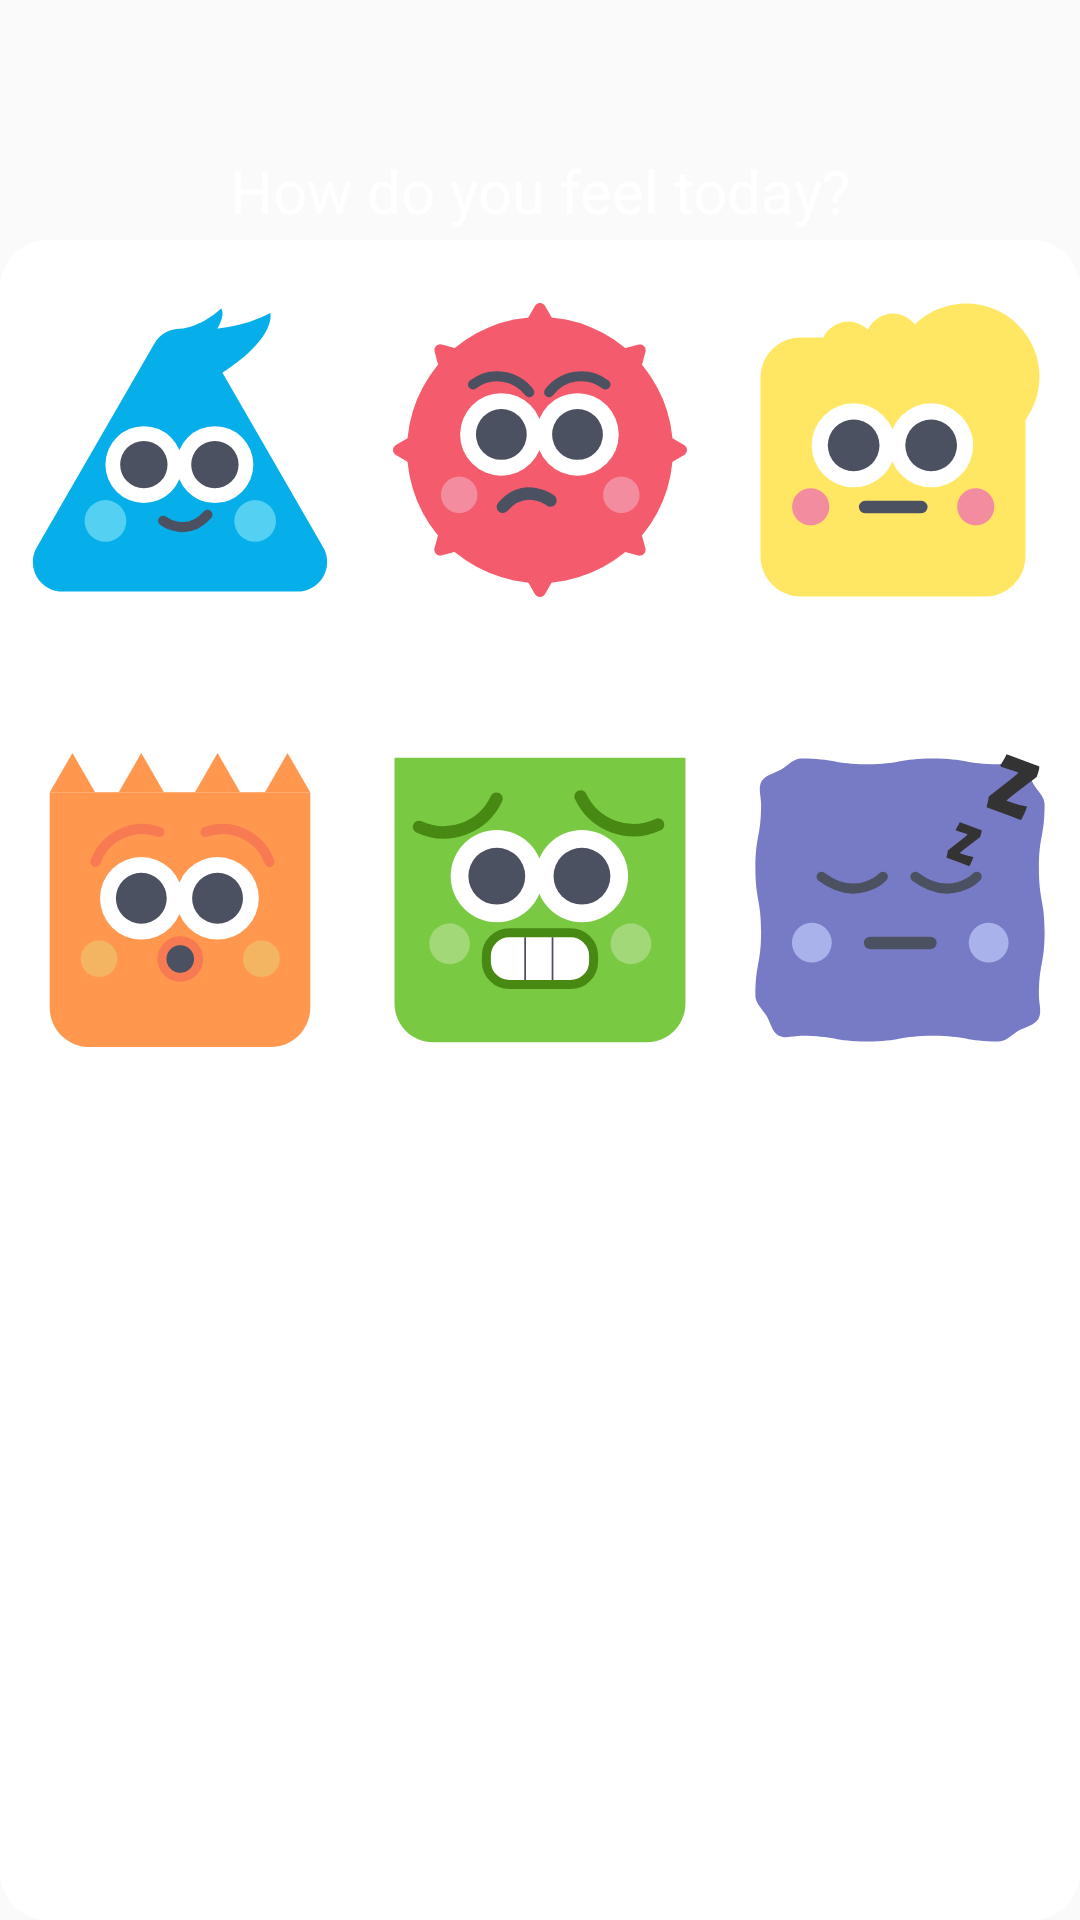

Android layout source for this screen:
<!-- AndroidManifest.xml: application theme AppTheme -->
<!-- res/layout/fragment_feelings.xml -->
<?xml version="1.0" encoding="utf-8"?>
<RelativeLayout xmlns:android="http://schemas.android.com/apk/res/android"
    android:layout_width="match_parent"
    android:layout_height="match_parent">


    <View
        android:id="@+id/view2"
        android:layout_width="wrap_content"
        android:layout_height="match_parent"
        android:layout_marginTop="80dp"
        android:background="@drawable/card_background">

    </View>

   

    <TextView
        android:id="@+id/howdoufel"
        android:layout_width="wrap_content"
        android:layout_height="wrap_content"
        android:text="How do you feel today?"
        android:layout_centerHorizontal="true"
        android:layout_marginTop="50dp"
        android:textColor="@color/white"
        android:textSize="20sp"/>

    <RelativeLayout
        android:id="@+id/relLayout1"
        android:layout_width="match_parent"
        android:layout_height="wrap_content"
        android:layout_marginTop="90dp"
        android:layout_marginBottom="50dp">

        <ImageView
            android:layout_marginTop="10dp"
            android:layout_marginLeft="10dp"
            android:layout_marginRight="10dp"
            android:layout_marginBottom="40dp"
            android:id="@+id/bluesmile"
            android:layout_width="100dp"
            android:layout_height="100dp"
            android:src="@drawable/ic_blue_smile"/>
        <ImageView
            android:id="@+id/redfrown"
            android:layout_width="100dp"
            android:layout_height="100dp"
            android:layout_toRightOf="@+id/bluesmile"
            android:layout_marginTop="10dp"
            android:layout_marginLeft="10dp"
            android:layout_marginRight="10dp"
            android:layout_marginBottom="40dp"
            android:src="@drawable/ic_red_frown"/>
        <ImageView
            android:layout_marginTop="10dp"
            android:layout_marginLeft="10dp"
            android:layout_marginRight="10dp"
            android:layout_marginBottom="40dp"
            android:id="@+id/yellowmeh"
            android:layout_width="100dp"
            android:layout_height="100dp"
            android:layout_toRightOf="@+id/redfrown"
            android:src="@drawable/ic_yellow_meh"/>
        <ImageView
            android:id="@+id/orangesurp"
            android:layout_width="100dp"
            android:layout_height="100dp"
            android:layout_below="@+id/bluesmile"
            android:layout_marginTop="10dp"
            android:layout_marginLeft="10dp"
            android:layout_marginRight="10dp"
            android:layout_marginBottom="40dp"
            android:src="@drawable/ic_surprised"/>
        <ImageView
            android:id="@+id/greennerv"
            android:layout_width="100dp"
            android:layout_height="100dp"
            android:layout_toRightOf="@+id/orangesurp"
            android:layout_below="@+id/bluesmile"
            android:layout_marginTop="10dp"
            android:layout_marginLeft="10dp"
            android:layout_marginRight="10dp"
            android:layout_marginBottom="40dp"
            android:src="@drawable/ic_nervous"/>
        <ImageView
            android:id="@+id/sleeppurp"
            android:layout_width="100dp"
            android:layout_height="100dp"
            android:layout_toRightOf="@+id/greennerv"
            android:layout_below="@+id/yellowmeh"
            android:layout_marginTop="10dp"
            android:layout_marginLeft="10dp"
            android:layout_marginRight="10dp"
            android:layout_marginBottom="40dp"
            android:src="@drawable/ic_sleepy"/>


    </RelativeLayout>

</RelativeLayout>
<!-- res/layout/center_feelings.xml (included above) -->
<merge xmlns:app="http://schemas.android.com/apk/res-auto"
    xmlns:tools="http://schemas.android.com/tools"
    xmlns:android="http://schemas.android.com/apk/res/android">

    <RelativeLayout
        android:layout_width="match_parent"
        android:layout_height="match_parent"
        android:background="@color/white">

        
        <RelativeLayout
            android:layout_width="match_parent"
            android:layout_height="wrap_content"
            android:layout_below="@id/relLayout1"
            android:id="@id/relLayout2"
            android:background="@drawable/white_gray_border_bottom">

            <RelativeLayout
                android:id="@+id/relLayout3"
                android:layout_width="match_parent"
                android:layout_height="wrap_content"
                android:layout_marginBottom="50dp">
                
                <GridView
                    android:id="@+id/emotionGridView"
                    android:layout_width="match_parent"
                    android:layout_height="wrap_content"
                    android:numColumns="3"
                    android:verticalSpacing="1dp"
                    android:horizontalSpacing="1dp"
                    android:stretchMode="columnWidth"
                    android:gravity="center">

                </GridView>

            </RelativeLayout>
        </RelativeLayout>

    </RelativeLayout>
</merge>
<!-- resources referenced by this layout -->
<resources>
  <color name="white">#ffffff</color>
  <!-- drawable card_background (drawable) -->
  <?xml version="1.0" encoding="utf-8"?>
  <shape android:shape="rectangle"
      xmlns:android="http://schemas.android.com/apk/res/android">
      <solid android:color="#ffffff"/>
      <corners android:radius="16dp" />
  
  </shape>
  <!-- drawable ic_blue_smile (drawable) -->
  <vector android:height="24dp" android:viewportHeight="600.0"
      android:viewportWidth="600.0" android:width="24dp" xmlns:android="http://schemas.android.com/apk/res/android">
      <path android:fillColor="#06AFEA" android:pathData="M248.8,87.1L13.7,494.4C-9.1,533.7 19.4,583 64.9,583h470.2c45.6,0 74,-49.3 51.2,-88.6L351.2,87.1C328.4,47.7 271.6,47.7 248.8,87.1z"/>
      <path android:fillColor="#FFFFFF" android:pathData="M227.7,329.2m-76.9,0a76.9,76.9 0,1 1,153.8 0a76.9,76.9 0,1 1,-153.8 0"/>
      <path android:fillColor="#FFFFFF" android:pathData="M369.8,329.2m-76.9,0a76.9,76.9 0,1 1,153.8 0a76.9,76.9 0,1 1,-153.8 0"/>
      <path android:fillColor="#4B5161" android:pathData="M227.7,329.2m-47.4,0a47.4,47.4 0,1 1,94.8 0a47.4,47.4 0,1 1,-94.8 0"/>
      <path android:fillColor="#4B5161" android:pathData="M369.8,329.2m-47.4,0a47.4,47.4 0,1 1,94.8 0a47.4,47.4 0,1 1,-94.8 0"/>
      <path android:fillColor="#00000000"
          android:pathData="M266.1,441.4c0,0 47.4,35.5 88.9,-11.8"
          android:strokeColor="#4B5161" android:strokeLineCap="round"
          android:strokeLineJoin="round" android:strokeWidth="20"/>
      <path android:fillColor="#53D0F2" android:pathData="M450.3,441.9m-41.7,0a41.7,41.7 0,1 1,83.4 0a41.7,41.7 0,1 1,-83.4 0"/>
      <path android:fillColor="#53D0F2" android:pathData="M150.9,441.9m-41.7,0a41.7,41.7 0,1 1,83.4 0a41.7,41.7 0,1 1,-83.4 0"/>
      <path android:fillColor="#06AFEA" android:pathData="M301.2,58c0,0 96.6,11.9 179.5,-32.2c0,0 17.5,60.8 -140,145.5"/>
      <path android:fillColor="#06AFEA" android:pathData="M296.4,58c0,0 39.4,0.8 86.2,-41c0,0 22.4,27 -66.4,106.8"/>
  </vector>
  <!-- drawable white_gray_border_bottom (drawable) -->
  <?xml version="1.0" encoding="utf-8"?>
  <layer-list xmlns:android="http://schemas.android.com/apk/res/android"
      android:layout_width="match_parent"
      android:layout_height="1dp">
  
      <item
          android:bottom="1dp"
          android:left="-1dp"
          android:right="-1dp"
          android:top="-1dp">
  
          <shape android:shape="rectangle">
  
              <solid android:color="@color/white" />
  
          </shape>
      </item>
  
  </layer-list>
  <style name="AppTheme" parent="Theme.AppCompat.Light.NoActionBar">
          
          <item name="colorPrimary">#0095ff</item>
          <item name="colorPrimaryDark">#0095ff</item>
          <item name="colorAccent">#0095ff</item>
      </style>
</resources>
